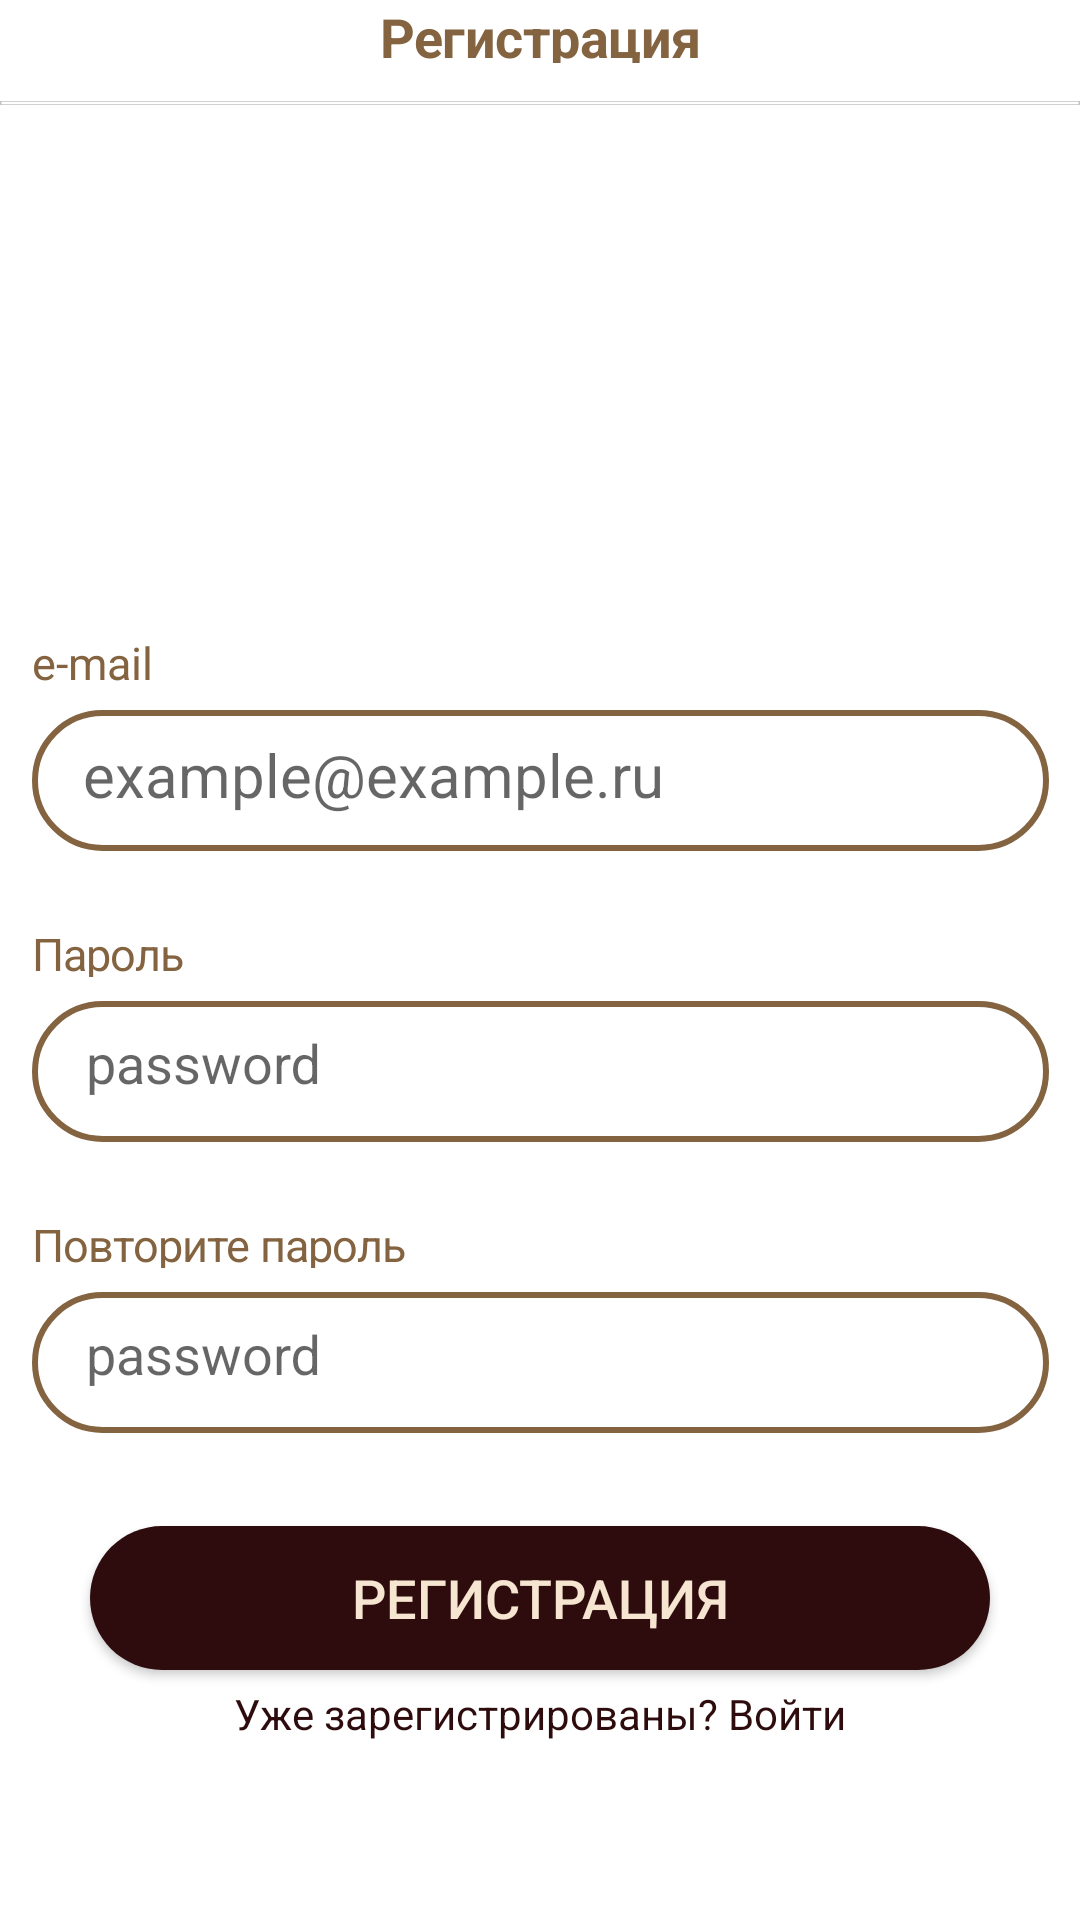

The Android layout XML behind this screen, and the referenced resources:
<!-- AndroidManifest.xml: application theme Theme.CoffeApp -->
<!-- res/layout/fragment_register.xml -->
<?xml version="1.0" encoding="utf-8"?>
<androidx.constraintlayout.widget.ConstraintLayout xmlns:android="http://schemas.android.com/apk/res/android"
    xmlns:app="http://schemas.android.com/apk/res-auto"
    xmlns:tools="http://schemas.android.com/tools"
    android:layout_width="match_parent"
    android:layout_height="match_parent"
    android:background="#fff"
    tools:context=".presentation.screen.RegisterFragment">


    <LinearLayout
        android:id="@+id/linearLayout"
        android:layout_width="339dp"
        android:layout_height="73dp"
        android:layout_marginTop="175dp"
        android:orientation="vertical"
        app:layout_constraintEnd_toEndOf="parent"
        app:layout_constraintStart_toStartOf="parent"
        app:layout_constraintTop_toBottomOf="@+id/iv_line_register">

        <TextView
            android:id="@+id/tv_email"
            android:layout_width="41dp"
            android:layout_height="18dp"
            android:text="e-mail"
            android:textColor="#846340"
            android:textSize="15sp" />

        <com.google.android.material.textfield.TextInputLayout
            android:id="@+id/et_email_layout"
            android:layout_width="339dp"
            android:layout_height="47dp"
            android:layout_marginTop="8dp"
            android:background="@drawable/text_background"
            android:gravity="center">

            <com.google.android.material.textfield.TextInputEditText
                android:id="@+id/et_email"
                android:layout_width="301dp"
                android:layout_height="21dp"
                android:layout_marginStart="18dp"
                android:layout_marginTop="13.51dp"
                android:layout_marginEnd="20dp"
                android:layout_marginBottom="12.51dp"
                android:background="@android:color/transparent"
                android:ems="10"
                android:hint="example@example.ru"
                android:inputType="text"
                android:textColor="#846340"
                android:textColorHint="#846340"
                android:textSize="20sp" />

        </com.google.android.material.textfield.TextInputLayout>
    </LinearLayout>

    <LinearLayout
        android:id="@+id/linearLayout2"
        android:layout_width="339dp"
        android:layout_height="73dp"
        android:layout_marginTop="24dp"
        android:orientation="vertical"
        app:layout_constraintEnd_toEndOf="parent"
        app:layout_constraintStart_toStartOf="parent"
        app:layout_constraintTop_toBottomOf="@+id/linearLayout">

        <TextView
            android:id="@+id/tv_password"
            android:layout_width="51dp"
            android:layout_height="18dp"
            android:letterSpacing="-0.02"
            android:text="Пароль"
            android:textColor="#846340"
            android:textSize="15sp" />

        <com.google.android.material.textfield.TextInputLayout
            android:id="@+id/et_password_layout"
            android:layout_width="339dp"
            android:layout_height="47dp"
            android:layout_marginTop="8dp"
            android:background="@drawable/text_background">

            <com.google.android.material.textfield.TextInputEditText
                android:id="@+id/et_password"
                android:layout_width="301dp"
                android:layout_height="21dp"
                android:layout_marginStart="18dp"
                android:layout_marginTop="13.51dp"
                android:layout_marginEnd="20dp"
                android:layout_marginBottom="12.51dp"
                android:background="@android:color/transparent"
                android:hint="password"
                android:inputType="text|textPassword"
                android:textColor="#846340"
                android:textColorHint="#846340" />
        </com.google.android.material.textfield.TextInputLayout>
    </LinearLayout>

    <LinearLayout
        android:id="@+id/linearLayout3"
        android:layout_width="339dp"
        android:layout_height="73dp"
        android:layout_marginTop="24dp"
        android:orientation="vertical"
        app:layout_constraintEnd_toEndOf="parent"
        app:layout_constraintStart_toStartOf="parent"
        app:layout_constraintTop_toBottomOf="@+id/linearLayout2">

        <TextView
            android:id="@+id/tv_password2"
            android:layout_width="125dp"
            android:layout_height="18dp"
            android:letterSpacing="-0.02"
            android:text="Повторите пароль"
            android:textColor="#846340"
            android:textSize="15sp" />

        <com.google.android.material.textfield.TextInputLayout
            android:id="@+id/et_password_again_layout"
            android:layout_width="339dp"
            android:layout_height="47dp"
            android:layout_marginTop="8dp"
            android:background="@drawable/text_background">

            <com.google.android.material.textfield.TextInputEditText
                android:id="@+id/et_password_again"
                android:layout_width="match_parent"
                android:layout_height="21dp"
                android:layout_marginStart="18dp"
                android:layout_marginTop="13.51dp"
                android:layout_marginEnd="20dp"
                android:layout_marginBottom="12.51dp"
                android:background="@android:color/transparent"
                android:hint="password"
                android:inputType="text|textPassword"
                android:textColor="#846340"
                android:textColorHint="#846340" />
        </com.google.android.material.textfield.TextInputLayout>
    </LinearLayout>

    <Button
        android:id="@+id/button_register"
        android:layout_width="match_parent"
        android:layout_height="48dp"
        android:layout_marginStart="30dp"
        android:layout_marginTop="31dp"
        android:layout_marginEnd="30dp"
        android:background="@drawable/button_background"
        android:gravity="center"
        android:text="Регистрация"
        android:textColor="#F6E5D1"
        android:textSize="18sp"
        app:layout_constraintEnd_toEndOf="parent"
        app:layout_constraintHorizontal_bias="0.0"
        app:layout_constraintStart_toStartOf="parent"
        app:layout_constraintTop_toBottomOf="@+id/linearLayout3" />

    <TextView
        android:id="@+id/textView6"
        android:layout_width="wrap_content"
        android:layout_height="21dp"
        android:gravity="center"
        android:letterSpacing="-0.01"
        android:text="Регистрация"
        android:textColor="#846340"
        android:textSize="18sp"
        android:textStyle="bold"
        app:layout_constraintEnd_toEndOf="parent"
        app:layout_constraintStart_toStartOf="parent"
        app:layout_constraintTop_toTopOf="parent" />

    <TextView
        android:id="@+id/sign_in_button"
        android:layout_width="wrap_content"
        android:layout_height="wrap_content"
        android:layout_marginTop="5dp"
        android:text="Уже зарегистрированы? Войти"
        android:textColor="#2E0C0D"
        app:layout_constraintEnd_toEndOf="parent"
        app:layout_constraintStart_toStartOf="parent"
        app:layout_constraintTop_toBottomOf="@+id/button_register" />

    <ImageView
        android:id="@+id/iv_line_register"
        android:layout_width="wrap_content"
        android:layout_height="wrap_content"
        android:layout_marginTop="12dp"
        android:src="@drawable/line"
        app:layout_constraintEnd_toEndOf="parent"
        app:layout_constraintStart_toStartOf="parent"
        app:layout_constraintTop_toBottomOf="@+id/textView6" />

</androidx.constraintlayout.widget.ConstraintLayout>
<!-- resources referenced by this layout -->
<resources>
  <!-- drawable button_background (drawable) -->
  <?xml version="1.0" encoding="utf-8"?>
  <shape xmlns:android="http://schemas.android.com/apk/res/android"
      android:shape="rectangle">
  
      <corners android:radius="30dp" />
  
      <solid android:color="#2E0C0D" />
  
  </shape>
  <!-- drawable line (drawable) -->
  <?xml version="1.0" encoding="utf-8"?>
  <vector
      xmlns:android="http://schemas.android.com/apk/res/android"
      xmlns:aapt="http://schemas.android.com/aapt"
      android:width="600dp"
      android:height="2.5dp"
      android:viewportWidth="375.5"
      android:viewportHeight="2.5"
      >
      <group>
          <clip-path
              android:pathData="M0.25 0.25H375.25V2.25H0.25V0.25Z"
              />
      </group>
      <path
          android:pathData="M0.25 0.25H375.25V2.25H0.25V0.25Z"
          android:strokeWidth="0.5"
          android:strokeColor="#C2C2C2"
          />
  </vector>
  <!-- drawable text_background (drawable) -->
  <?xml version="1.0" encoding="utf-8"?>
  <shape xmlns:android="http://schemas.android.com/apk/res/android"
      android:shape="rectangle">
  
      <corners android:radius="30dp" />
  
      <stroke
          android:width="2dp"
          android:color="#846340" />
  
      <solid android:color="#ffffff" />
  
  </shape>
  <style name="Theme.CoffeApp" parent="Base.Theme.CoffeApp" />
  <style name="Base.Theme.CoffeApp" parent="Theme.AppCompat.Light.NoActionBar">
          
          
      </style>
</resources>
